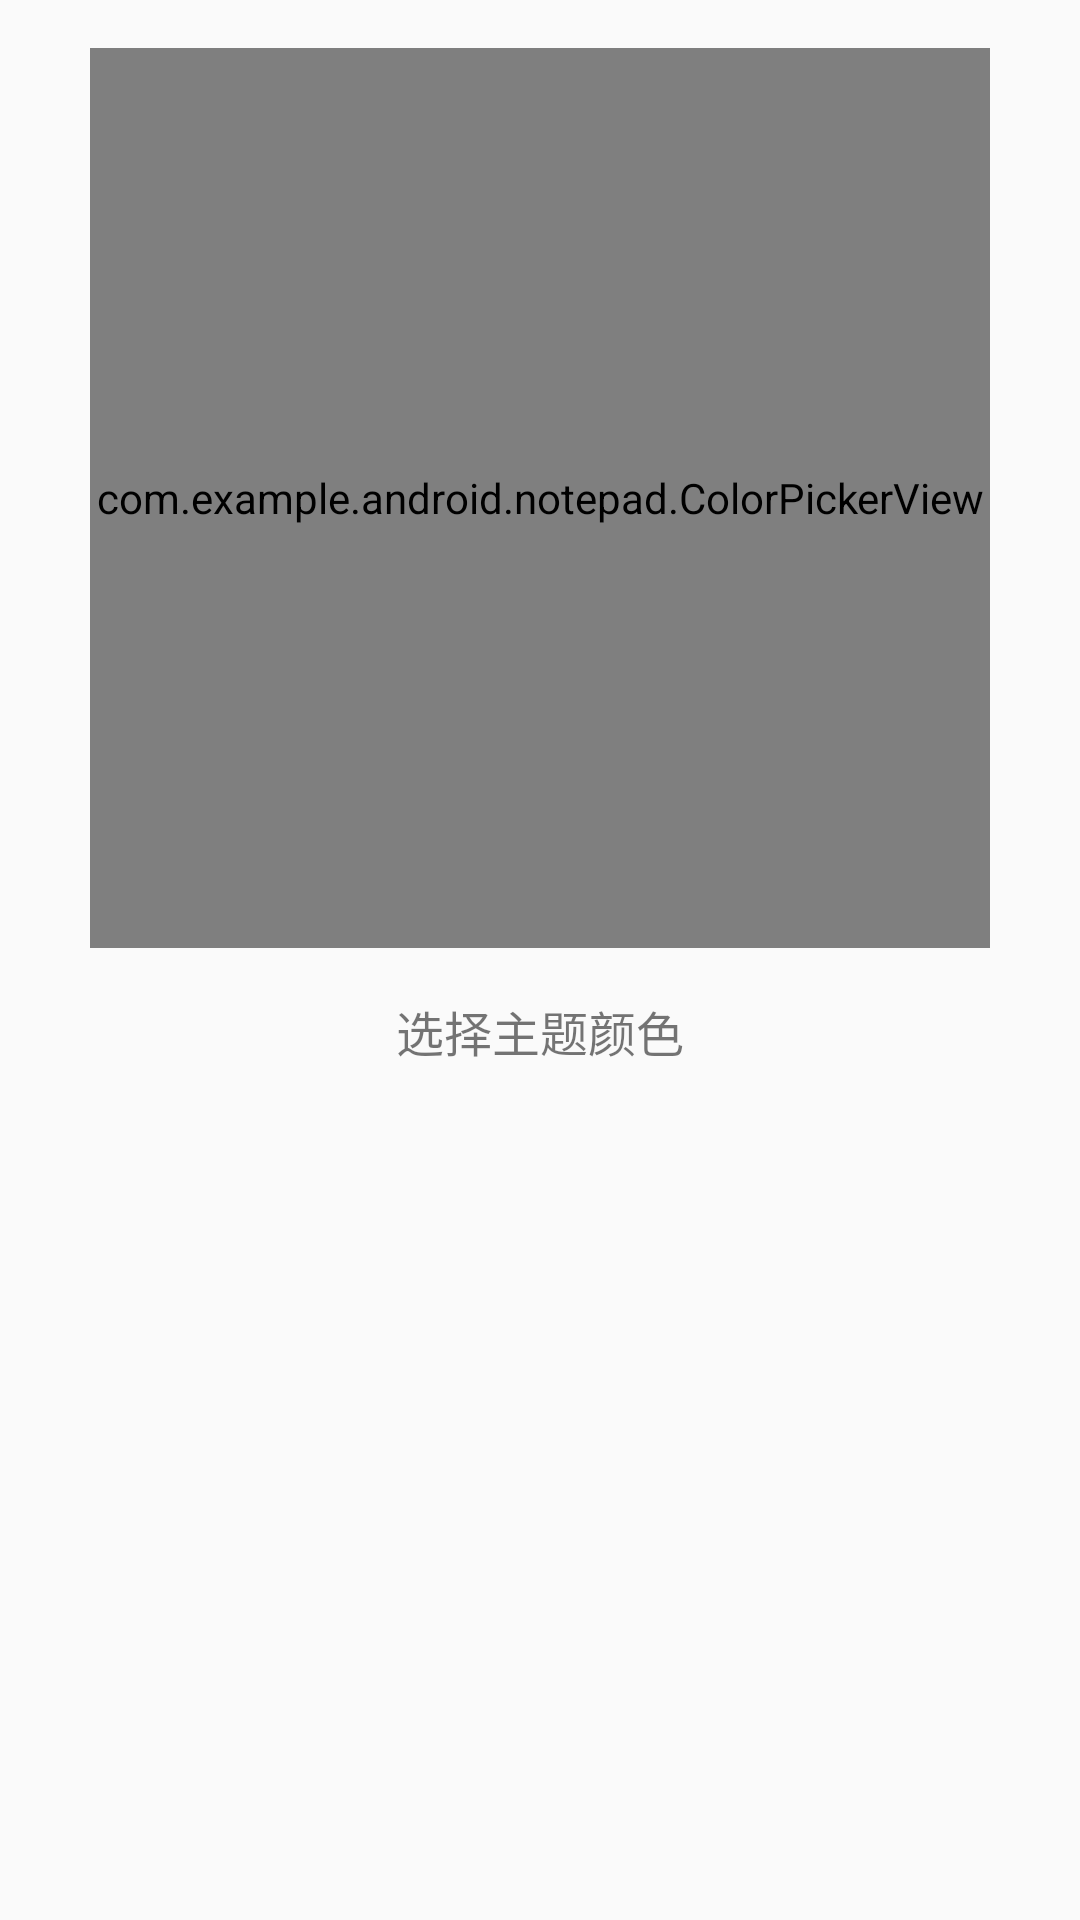

This screen was rendered from an Android layout file. Write that file and the resources it references.
<!-- AndroidManifest.xml: application theme AppTheme -->
<!-- res/layout/color_picker_dialog.xml -->
<?xml version="1.0" encoding="utf-8"?>
<LinearLayout xmlns:android="http://schemas.android.com/apk/res/android"
    android:layout_width="match_parent"
    android:layout_height="match_parent"
    android:orientation="vertical"
    android:padding="16dp">

    <com.example.android.notepad.ColorPickerView
        android:id="@+id/color_picker"
        android:layout_width="300dp"
        android:layout_height="300dp"
        android:layout_gravity="center" />

    <TextView
        android:layout_width="wrap_content"
        android:layout_height="wrap_content"
        android:layout_gravity="center"
        android:layout_marginTop="16dp"
        android:text="选择主题颜色"
        android:textSize="16sp" />

</LinearLayout>
<!-- resources referenced by this layout -->
<resources>
  <style name="AppTheme" parent="android:Theme.Material.Light.DarkActionBar">
          <item name="android:colorPrimary">@color/primary_color</item>
          <item name="android:colorPrimaryDark">@color/primary_dark_color</item>
          <item name="android:colorAccent">@color/accent_color</item>
      </style>
  <color name="primary_color">#2196F3</color>
  <color name="primary_dark_color">#1976D2</color>
  <color name="accent_color">#FF4081</color>
</resources>
